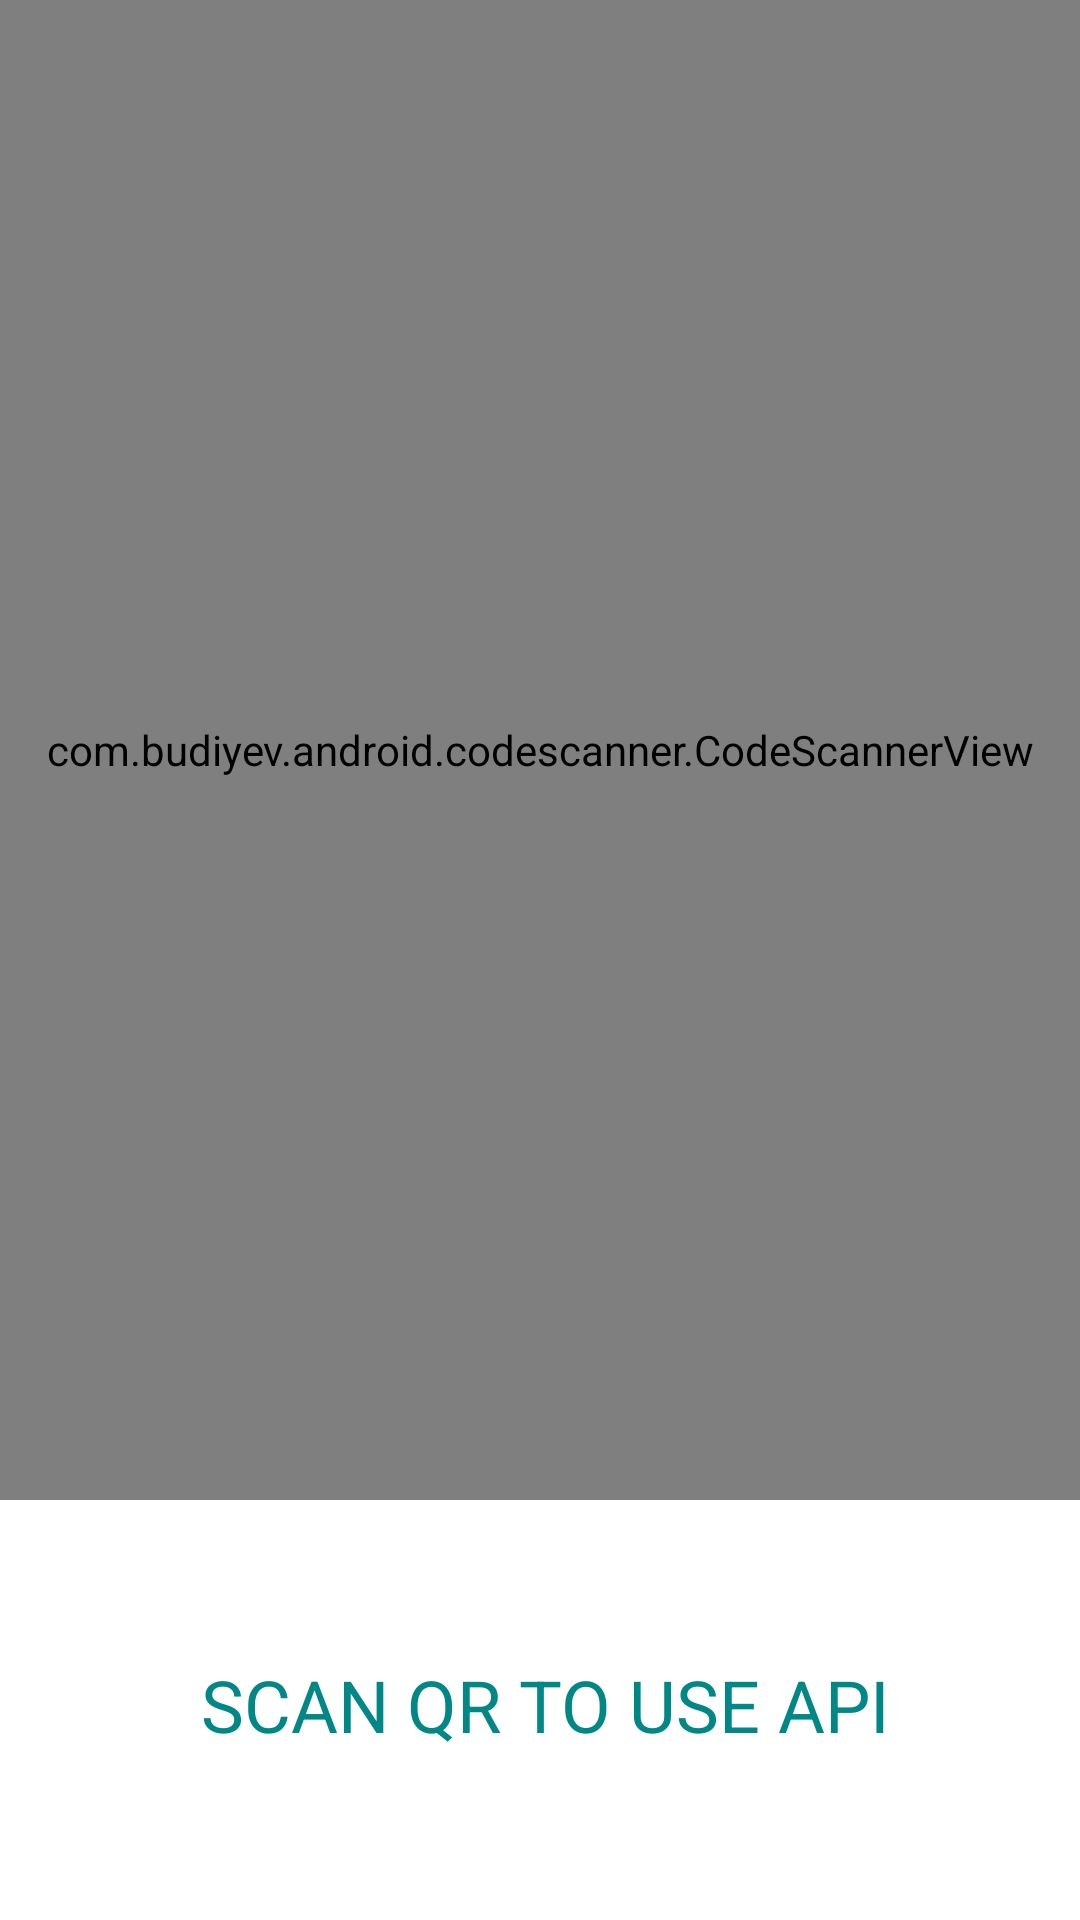

This screen was rendered from an Android layout file. Write that file and the resources it references.
<!-- AndroidManifest.xml: application theme Theme.MobileYolox -->
<!-- res/layout/activity_scan_qr_api.xml -->
<?xml version="1.0" encoding="utf-8"?>
<androidx.constraintlayout.widget.ConstraintLayout xmlns:android="http://schemas.android.com/apk/res/android"
    xmlns:app="http://schemas.android.com/apk/res-auto"
    xmlns:tools="http://schemas.android.com/tools"
    android:layout_width="match_parent"
    android:layout_height="match_parent"
    tools:context=".ScanQrApiActivity">
    
    <com.budiyev.android.codescanner.CodeScannerView
        android:layout_width="match_parent"
        android:layout_height="500dp"
        android:id="@+id/scanner_view"
        app:autoFocusButtonColor="@color/white"
        app:autoFocusButtonVisible="true"
        app:flashButtonColor="@color/white"
        app:flashButtonVisible="true"
        app:maskColor="#6C000000"
        tools:ignore="MissingConstraints">

    </com.budiyev.android.codescanner.CodeScannerView>

    <TextView
        android:id="@+id/textView3"
        android:layout_width="wrap_content"
        android:layout_height="wrap_content"
        android:layout_marginStart="168dp"
        android:layout_marginTop="52dp"
        android:layout_marginEnd="185dp"
        android:text="SCAN QR TO USE API"
        android:textColor="@color/teal_700"
        android:textSize="24sp"
        app:layout_constraintEnd_toEndOf="parent"
        app:layout_constraintHorizontal_bias="0.453"
        app:layout_constraintStart_toStartOf="parent"
        app:layout_constraintTop_toBottomOf="@+id/scanner_view" />


</androidx.constraintlayout.widget.ConstraintLayout>
<!-- resources referenced by this layout -->
<resources>
  <style name="Theme.MobileYolox" parent="Theme.MaterialComponents.DayNight.DarkActionBar">
          
          <item name="colorPrimary">@color/purple_500</item>
          <item name="colorPrimaryVariant">@color/purple_700</item>
          <item name="colorOnPrimary">@color/white</item>
          
          <item name="colorSecondary">@color/teal_200</item>
          <item name="colorSecondaryVariant">@color/teal_700</item>
          <item name="colorOnSecondary">@color/black</item>
          
          <item name="android:statusBarColor">?attr/colorPrimaryVariant</item>
          
      </style>
  <!-- not gathered from this repository: default colours our renderer supplied (Android Studio template values) -->
  <color name="purple_500">#FF6200EE</color>
  <color name="purple_700">#FF3700B3</color>
  <color name="teal_200">#FF03DAC5</color>
  <color name="teal_700">#FF018786</color>
  <color name="black">#FF000000</color>
  <color name="white">#FFFFFFFF</color>
</resources>
